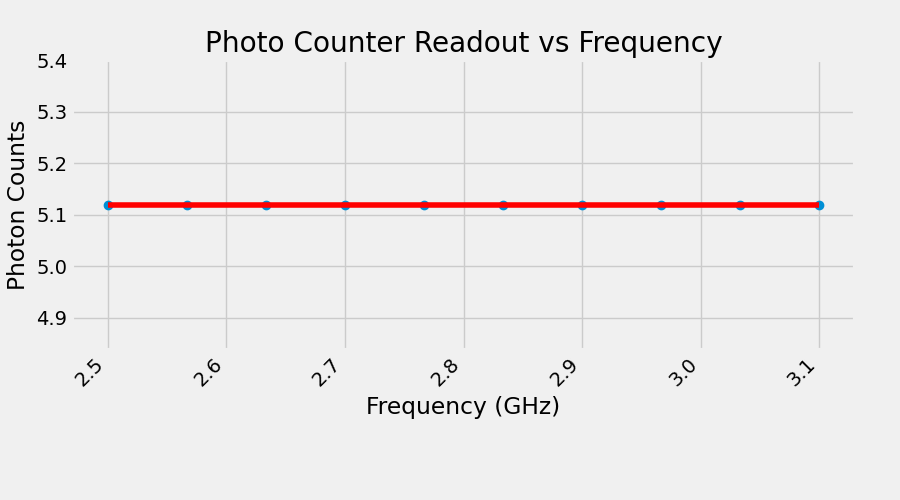

The table this chart was drawn from, first rows:
, Frequency, Signal Run 0, Background Run 0, Signal Run 1, Background Run 1
0, 2.5, 5.119, 2.56, 5.119, 2.56
1, 2.567, 5.119, 2.56, 5.119, 2.56
2, 2.633, 5.119, 2.56, 5.119, 2.56
3, 2.7, 5.119, 2.56, 5.119, 2.56
4, 2.767, 5.119, 2.56, 5.119, 2.56
5, 2.833, 5.119, 2.56, 5.119, 2.56
6, 2.9, 5.119, 2.56, 5.119, 2.56
7, 2.967, 5.119, 2.56, 5.119, 2.56
8, 3.033, 5.119, 2.56, 5.119, 2.56
9, 3.1, 5.119, 2.56, 5.119, 2.56
